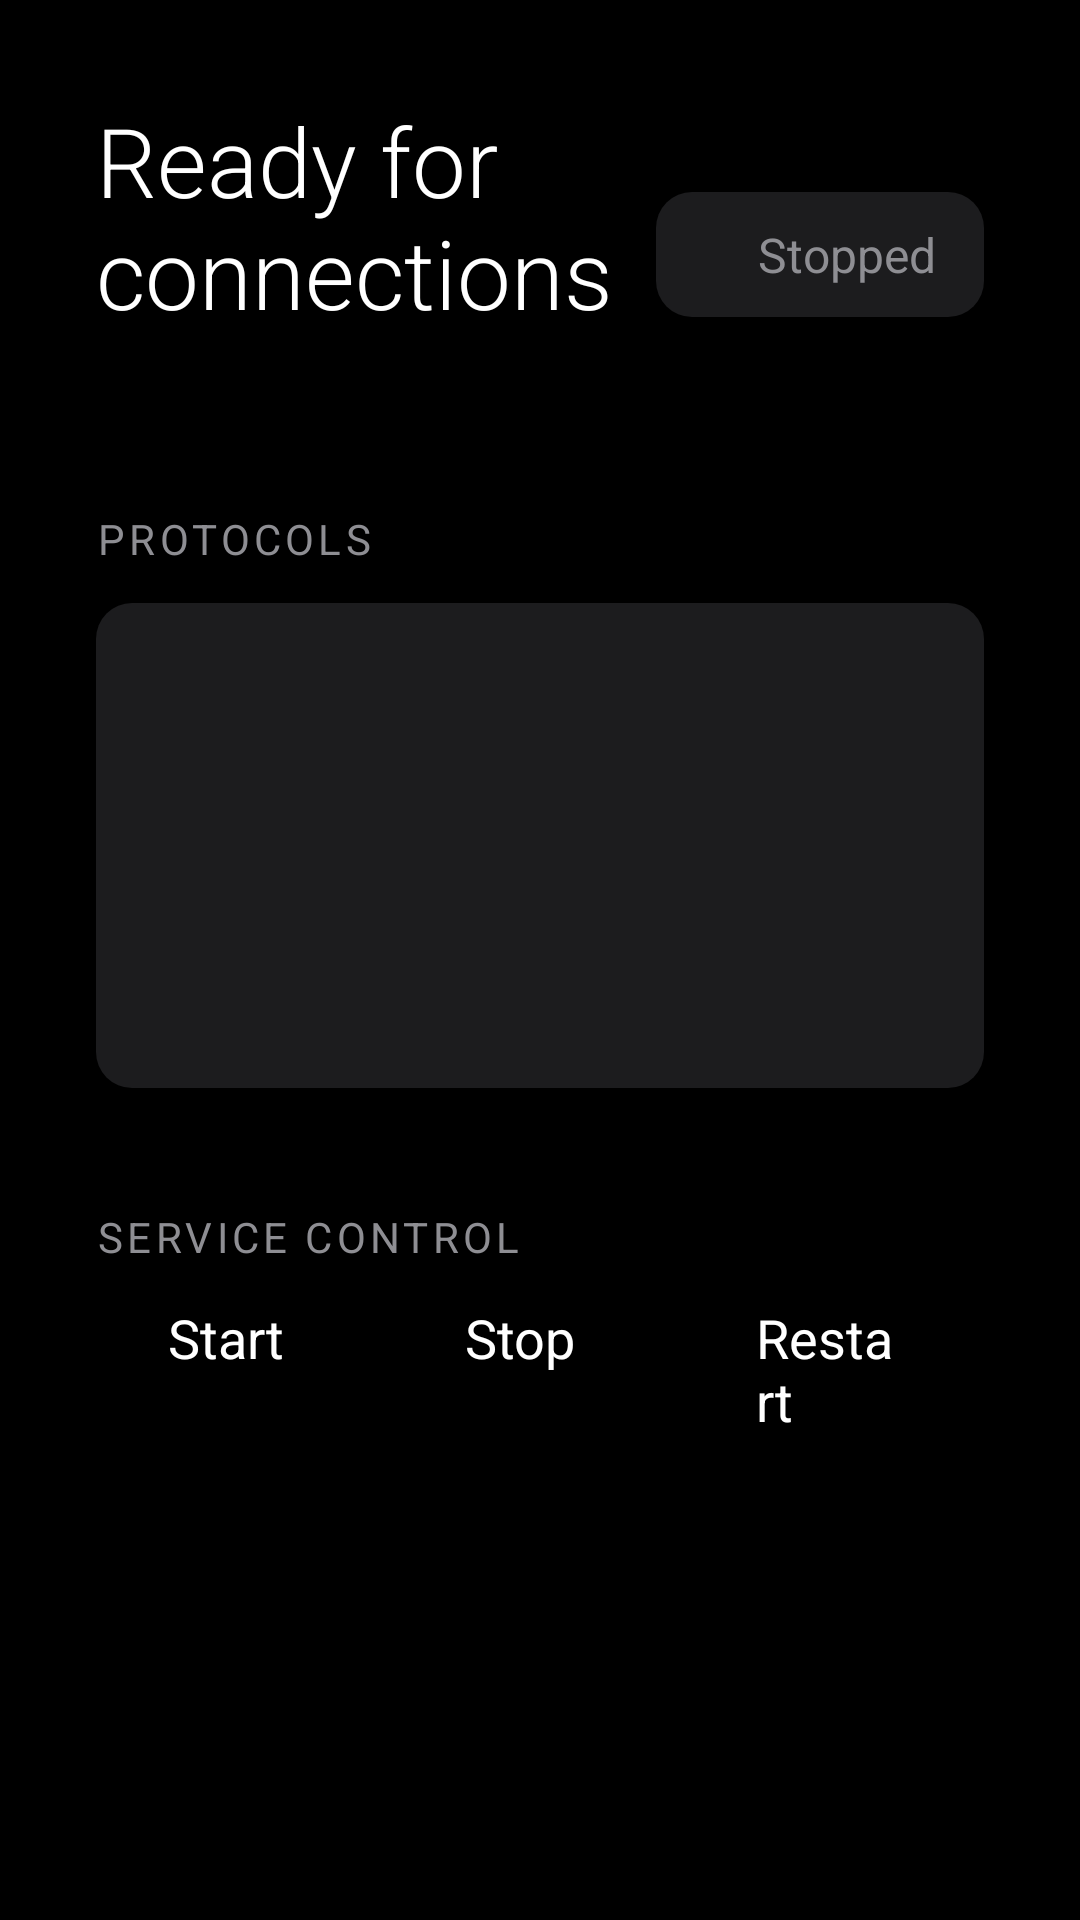

Write the Android layout XML for this screen, with the resource values it uses.
<!-- AndroidManifest.xml: application theme Theme.AirPlayer -->
<!-- res/layout/fragment_home.xml -->
<?xml version="1.0" encoding="utf-8"?>
<ScrollView
    xmlns:android="http://schemas.android.com/apk/res/android"
    xmlns:app="http://schemas.android.com/apk/res-auto"
    android:layout_width="match_parent"
    android:layout_height="match_parent"
    android:background="@color/background_dark"
    android:fillViewport="true">

    <LinearLayout
        android:layout_width="match_parent"
        android:layout_height="wrap_content"
        android:orientation="vertical"
        android:padding="32dp">

        
        <LinearLayout
            android:layout_width="match_parent"
            android:layout_height="wrap_content"
            android:baselineAligned="false"
            android:orientation="horizontal"
            android:gravity="center_vertical"
            android:layout_marginBottom="32dp">

            <LinearLayout
                android:layout_width="0dp"
                android:layout_height="wrap_content"
                android:layout_weight="1"
                android:orientation="vertical">

                <TextView
                    android:id="@+id/text_page_title"
                    android:layout_width="wrap_content"
                    android:layout_height="wrap_content"
                    android:text="@string/home_title"
                    android:textColor="@color/text_primary"
                    android:textSize="32sp"
                    android:fontFamily="sans-serif-light" />

                <TextView
                    android:id="@+id/text_device_name"
                    android:layout_width="wrap_content"
                    android:layout_height="wrap_content"
                    android:layout_marginTop="4dp"
                    android:textColor="@color/text_secondary"
                    android:textSize="16sp" />
            </LinearLayout>

            
            <LinearLayout
                android:layout_width="wrap_content"
                android:layout_height="wrap_content"
                android:orientation="horizontal"
                android:gravity="center_vertical"
                android:background="@drawable/focus_ring_selector"
                android:paddingHorizontal="16dp"
                android:paddingVertical="10dp">

                <View
                    android:id="@+id/dot_service_state"
                    android:layout_width="10dp"
                    android:layout_height="10dp"
                    android:background="@drawable/status_dot"
                    android:layout_marginEnd="8dp" />

                <TextView
                    android:id="@+id/text_service_state"
                    android:layout_width="wrap_content"
                    android:layout_height="wrap_content"
                    android:text="@string/service_state_stopped"
                    android:textColor="@color/text_secondary"
                    android:textSize="16sp" />
            </LinearLayout>
        </LinearLayout>

        
        <TextView
            android:layout_width="wrap_content"
            android:layout_height="wrap_content"
            android:text="@string/section_protocols"
            android:textColor="@color/text_secondary"
            android:textSize="14sp"
            android:textAllCaps="true"
            android:letterSpacing="0.1"
            android:layout_marginBottom="12dp" />

        <LinearLayout
            android:id="@+id/protocol_cards_row"
            android:layout_width="match_parent"
            android:layout_height="wrap_content"
            android:baselineAligned="false"
            android:orientation="horizontal"
            android:layout_marginBottom="40dp">

            
            <include
                android:id="@+id/card_airplay"
                layout="@layout/card_protocol_status"
                android:layout_width="0dp"
                android:layout_height="wrap_content"
                android:layout_weight="1" />

        </LinearLayout>

        
        <TextView
            android:layout_width="wrap_content"
            android:layout_height="wrap_content"
            android:text="@string/section_controls"
            android:textColor="@color/text_secondary"
            android:textSize="14sp"
            android:textAllCaps="true"
            android:letterSpacing="0.1"
            android:layout_marginBottom="12dp" />

        <LinearLayout
            android:layout_width="match_parent"
            android:layout_height="wrap_content"
            android:baselineAligned="false"
            android:orientation="horizontal">

            <Button
                android:id="@+id/btn_start"
                android:layout_width="wrap_content"
                android:layout_height="56dp"
                android:layout_marginEnd="12dp"
                android:paddingHorizontal="24dp"
                android:text="@string/action_start"
                android:textColor="@color/text_primary"
                android:textSize="18sp"
                android:background="@drawable/btn_control_selector"
                android:focusable="true"
                android:nextFocusRight="@id/btn_stop" />

            <Button
                android:id="@+id/btn_stop"
                android:layout_width="wrap_content"
                android:layout_height="56dp"
                android:layout_marginEnd="12dp"
                android:paddingHorizontal="24dp"
                android:text="@string/action_stop"
                android:textColor="@color/text_primary"
                android:textSize="18sp"
                android:background="@drawable/btn_control_selector"
                android:focusable="true"
                android:nextFocusLeft="@id/btn_start"
                android:nextFocusRight="@id/btn_restart" />

            <Button
                android:id="@+id/btn_restart"
                android:layout_width="wrap_content"
                android:layout_height="56dp"
                android:paddingHorizontal="24dp"
                android:text="@string/action_restart"
                android:textColor="@color/text_primary"
                android:textSize="18sp"
                android:background="@drawable/btn_control_selector"
                android:focusable="true"
                android:nextFocusLeft="@id/btn_stop" />

        </LinearLayout>

    </LinearLayout>
</ScrollView>
<!-- res/layout/card_protocol_status.xml (included above) -->
<?xml version="1.0" encoding="utf-8"?>
<LinearLayout
    xmlns:android="http://schemas.android.com/apk/res/android"
    android:layout_width="match_parent"
    android:layout_height="wrap_content"
    android:orientation="vertical"
    android:padding="20dp"
    android:background="@drawable/focus_ring_selector"
    android:focusable="true">

    
    <ImageView
        android:id="@+id/img_protocol_icon"
        android:layout_width="32dp"
        android:layout_height="32dp"
        android:layout_marginBottom="12dp"
        android:src="@drawable/ic_airplay"
        android:importantForAccessibility="no" />

    
    <TextView
        android:id="@+id/text_protocol_name"
        android:layout_width="wrap_content"
        android:layout_height="wrap_content"
        android:textColor="@color/text_primary"
        android:textSize="20sp"
        android:fontFamily="sans-serif-medium"
        android:layout_marginBottom="8dp" />

    
    <LinearLayout
        android:layout_width="wrap_content"
        android:layout_height="wrap_content"
        android:orientation="horizontal"
        android:gravity="center_vertical"
        android:layout_marginBottom="6dp">

        <View
            android:id="@+id/dot_protocol_status"
            android:layout_width="8dp"
            android:layout_height="8dp"
            android:background="@drawable/status_dot"
            android:layout_marginEnd="6dp" />

        <TextView
            android:id="@+id/text_protocol_state"
            android:layout_width="wrap_content"
            android:layout_height="wrap_content"
            android:textColor="@color/text_secondary"
            android:textSize="14sp" />
    </LinearLayout>

    
    <TextView
        android:id="@+id/text_protocol_detail"
        android:layout_width="match_parent"
        android:layout_height="wrap_content"
        android:textColor="@color/text_tertiary"
        android:textSize="13sp"
        android:maxLines="1"
        android:ellipsize="end" />

</LinearLayout>
<!-- resources referenced by this layout -->
<resources>
  <color name="background_dark">#FF000000</color>
  <color name="text_primary">#FFFFFFFF</color>
  <color name="text_secondary">#FF8E8E93</color>
  <color name="text_tertiary">#FF636366</color>
  <!-- drawable focus_ring_selector (drawable) -->
  <?xml version="1.0" encoding="utf-8"?>
  <selector xmlns:android="http://schemas.android.com/apk/res/android">
  
      
      <item android:state_focused="true">
          <layer-list>
              <item>
                  <shape android:shape="rectangle">
                      <solid android:color="@color/background_surface_elevated" />
                      <corners android:radius="12dp" />
                  </shape>
              </item>
              <item>
                  <shape android:shape="rectangle">
                      <stroke android:width="3dp" android:color="@color/focus_ring" />
                      <corners android:radius="12dp" />
                      <solid android:color="@android:color/transparent" />
                  </shape>
              </item>
          </layer-list>
      </item>
  
      
      <item android:state_pressed="true">
          <shape android:shape="rectangle">
              <solid android:color="@color/accent_blue_pressed" />
              <corners android:radius="12dp" />
          </shape>
      </item>
  
      
      <item>
          <shape android:shape="rectangle">
              <solid android:color="@color/background_surface" />
              <corners android:radius="12dp" />
          </shape>
      </item>
  
  </selector>
  <string name="action_restart">Restart</string>
  <string name="action_start">Start</string>
  <string name="action_stop">Stop</string>
  <string name="home_title">Ready for connections</string>
  <string name="section_controls">Service Control</string>
  <string name="section_protocols">Protocols</string>
  <string name="service_state_stopped">Stopped</string>
  <style name="Theme.AirPlayer" parent="@style/Theme.AppCompat.Leanback">
          <item name="android:windowBackground">@color/background_dark</item>
          <item name="android:colorPrimary">@color/accent_blue</item>
          <item name="android:colorPrimaryDark">@color/background_dark</item>
          <item name="android:colorAccent">@color/accent_blue</item>
          <item name="android:textColorPrimary">@color/text_primary</item>
          <item name="android:textColorSecondary">@color/text_secondary</item>
          <item name="android:statusBarColor">@color/background_dark</item>
          <item name="android:navigationBarColor">@color/background_dark</item>
      </style>
  <color name="background_surface_elevated">#FF2C2C2E</color>
  <color name="focus_ring">#FF1A73E8</color>
  <color name="accent_blue_pressed">#FF1557B0</color>
  <color name="background_surface">#FF1C1C1E</color>
  <color name="accent_blue">#FF1A73E8</color>
</resources>
